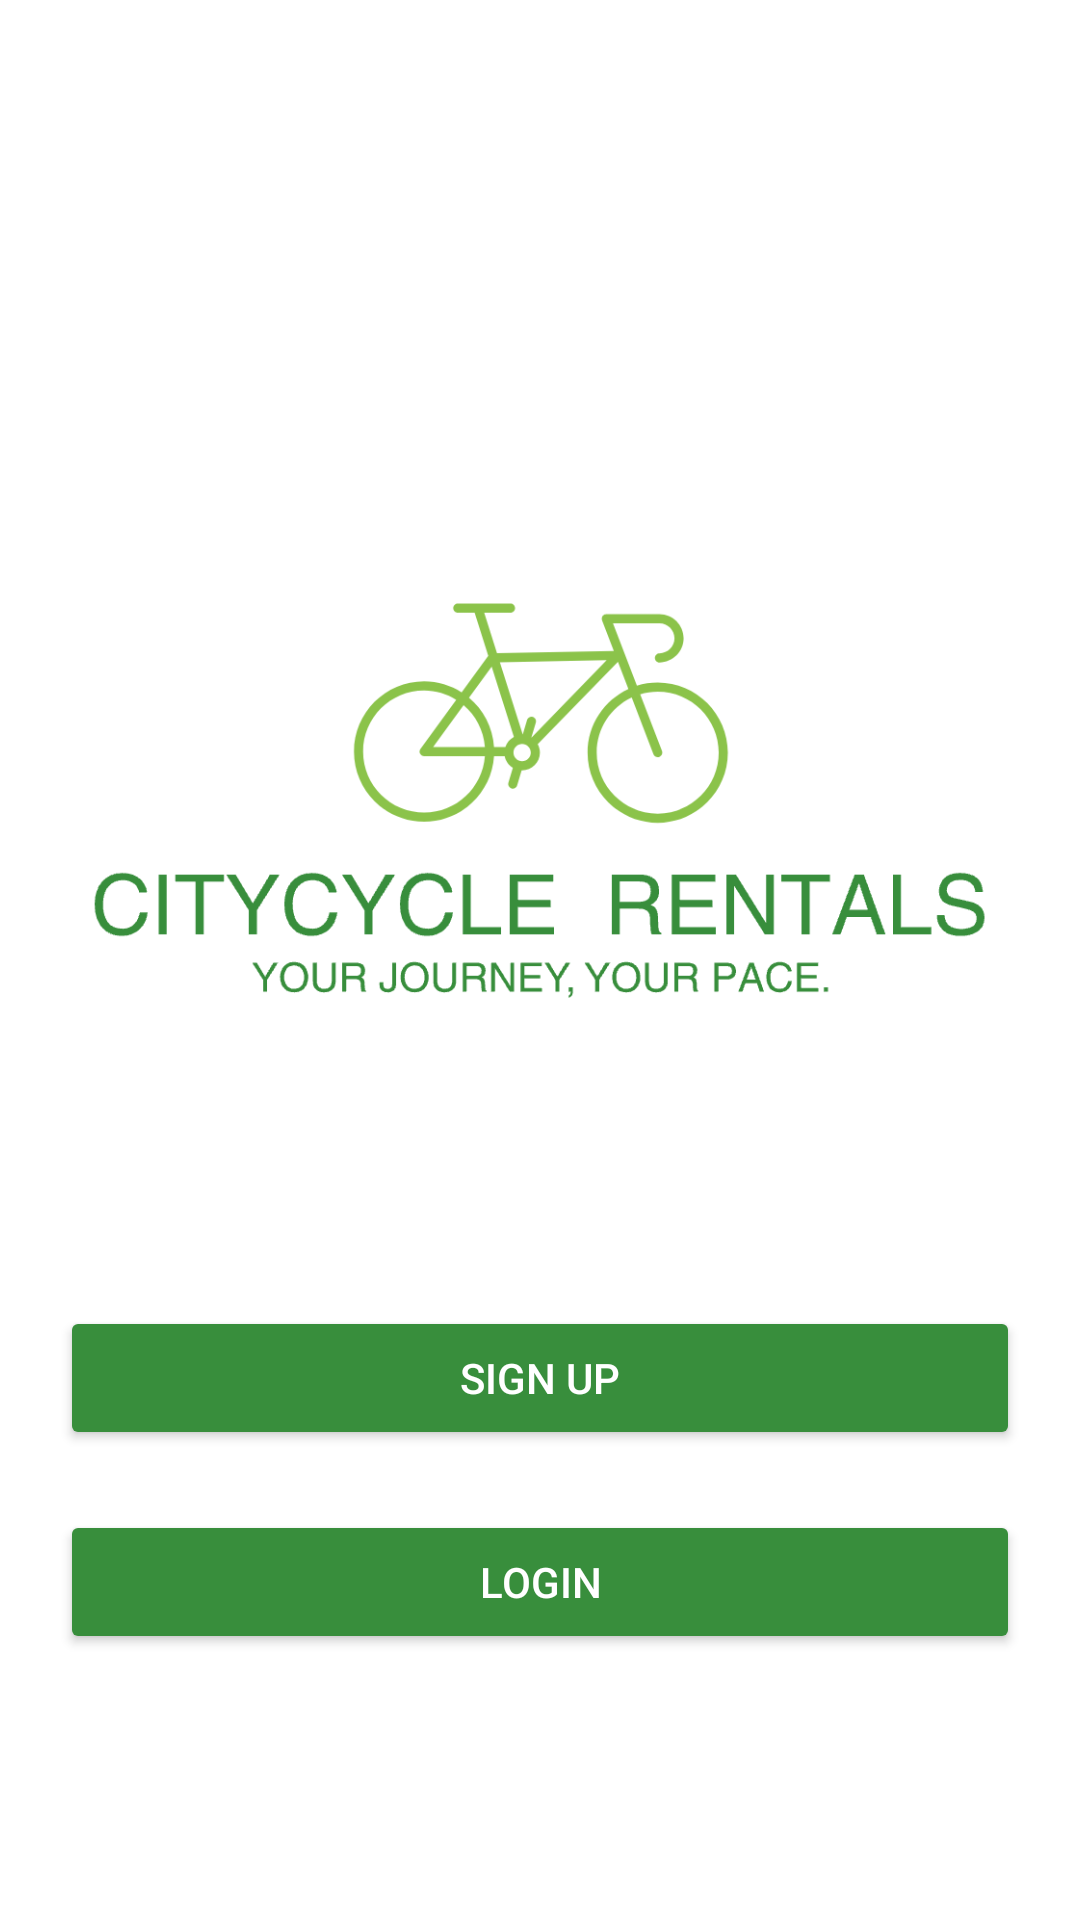

Produce the Android XML layout that renders to this screen, including the resource entries it uses.
<!-- AndroidManifest.xml: application theme Theme.CityCycle_Rentals -->
<!-- res/layout/activity_main.xml -->
<?xml version="1.0" encoding="utf-8"?>
<ScrollView xmlns:android="http://schemas.android.com/apk/res/android"
    xmlns:app="http://schemas.android.com/apk/res-auto"
    xmlns:tools="http://schemas.android.com/tools"
    android:id="@+id/main"
    android:layout_width="match_parent"
    android:layout_height="match_parent"
    tools:context=".MainActivity"
    android:fillViewport="true">

    <LinearLayout
        android:layout_width="match_parent"
        android:layout_height="wrap_content"
        android:padding="20dp"
        android:gravity="center"
        android:orientation="vertical"
        android:background="@color/white">

        <ImageView
            android:id="@+id/imgProfile"
            android:layout_width="wrap_content"
            android:layout_height="321dp"
            android:layout_gravity="center"
            android:layout_marginTop="18dp"
            android:scaleType="centerCrop"
            android:src="@drawable/logo"/>

        <Button
            android:id="@+id/btnSignUp"
            android:layout_width="match_parent"
            android:layout_height="wrap_content"
            android:backgroundTint="@color/primary_colour"
            android:layout_marginTop="8dp"
            android:text="Sign up"
            android:textColor="@android:color/white" />

        <Button
            android:id="@+id/btnLogin"
            android:layout_width="match_parent"
            android:layout_height="wrap_content"
            android:backgroundTint="@color/primary_colour"
            android:layout_marginTop="20dp"
            android:text="Login"
            android:textColor="@android:color/white" />

    </LinearLayout>
</ScrollView>
<!-- resources referenced by this layout -->
<resources>
  <color name="primary_colour">#388E3C</color>
  <color name="white">#FFFFFF</color>
  <!-- drawable logo: png bitmap (drawable, 35224 bytes) -->
  <style name="Theme.CityCycle_Rentals" parent="Base.Theme.CityCycle_Rentals" />
  <style name="Base.Theme.CityCycle_Rentals" parent="Theme.Material3.DayNight.NoActionBar">
          
          
      </style>
</resources>
